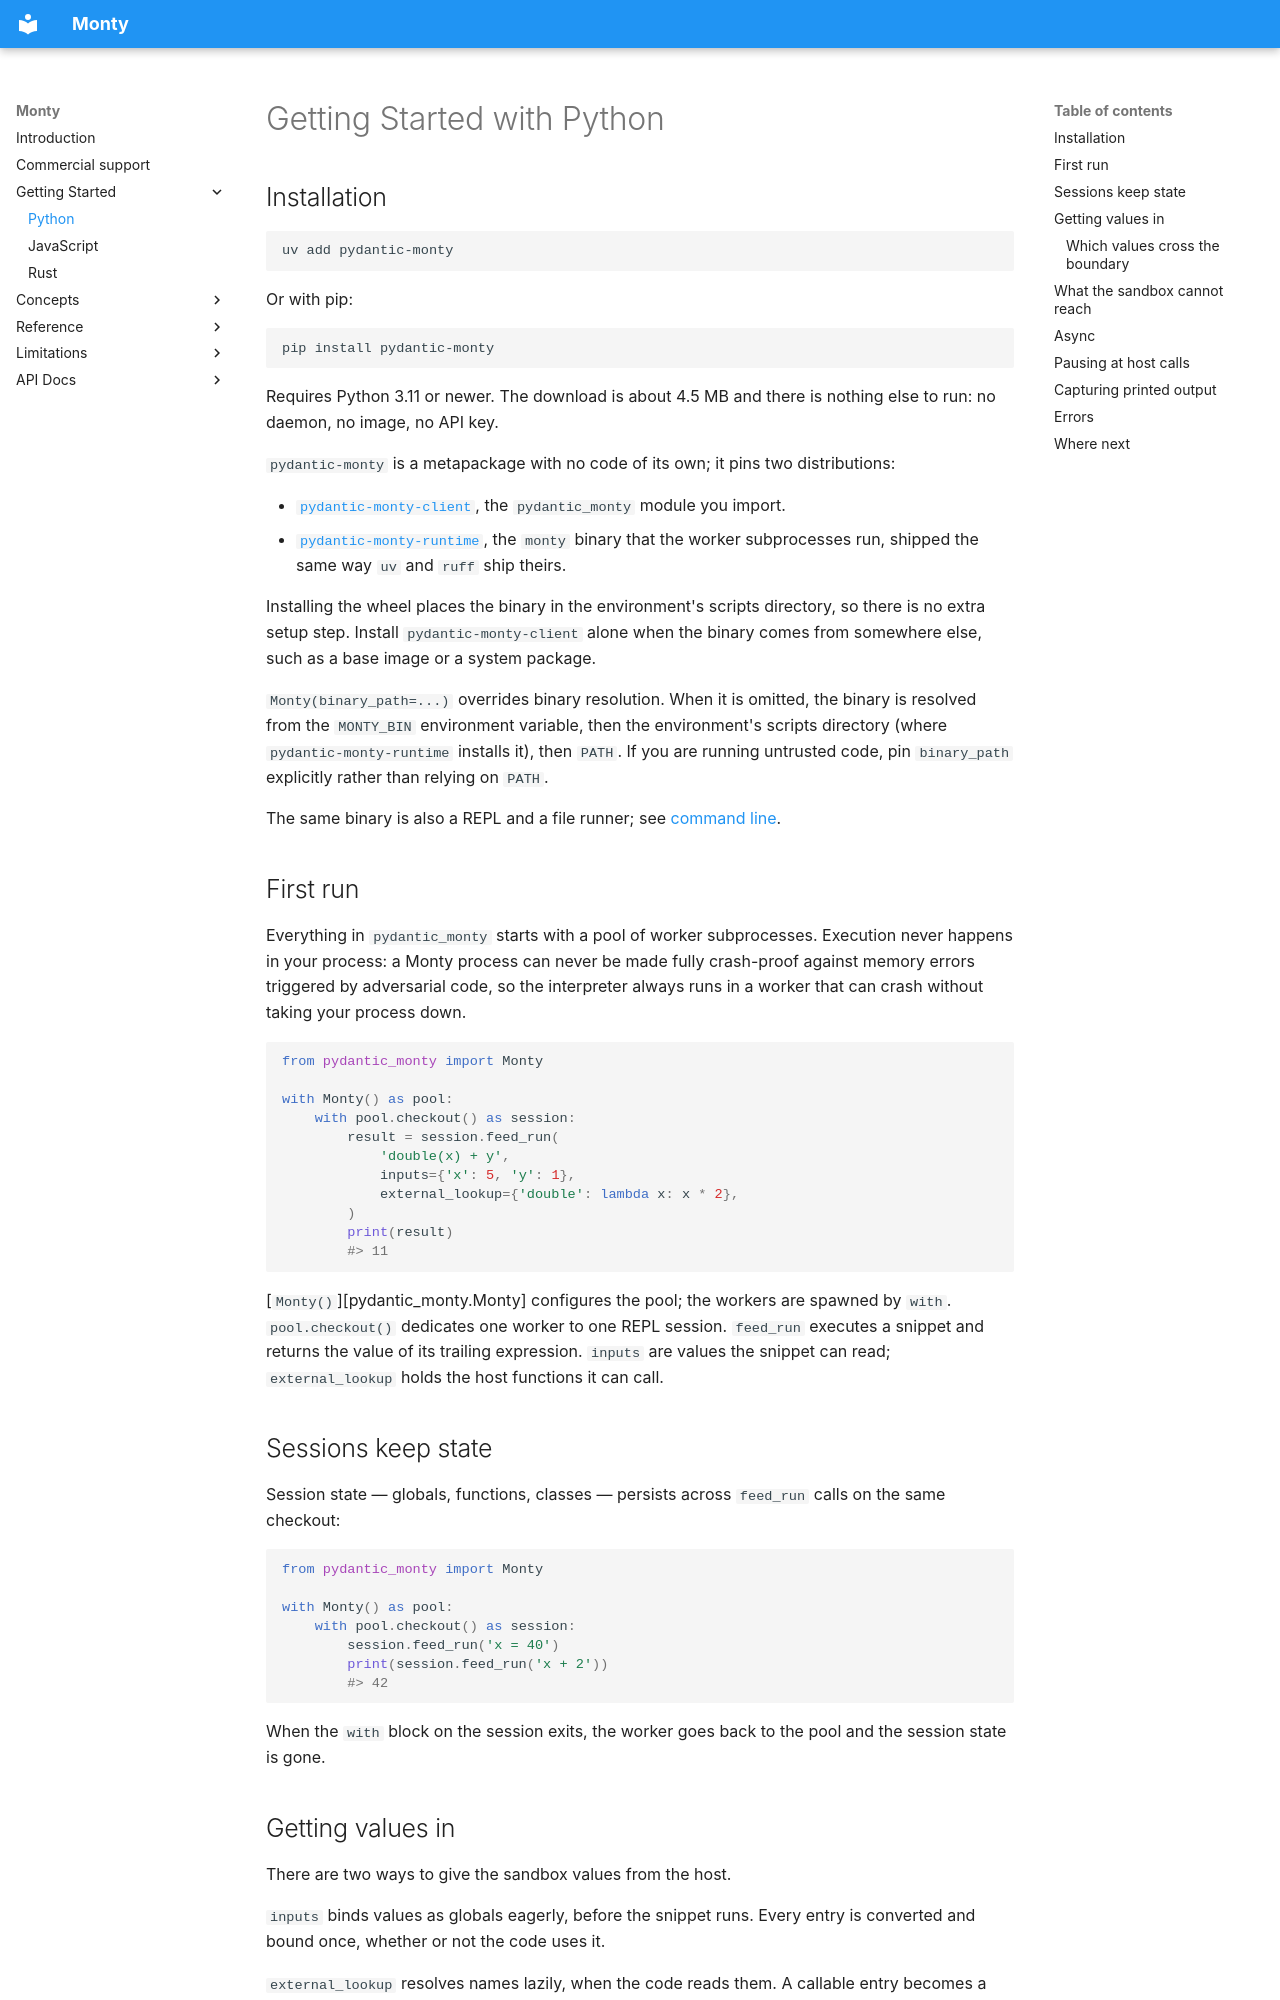

repository: pydantic/monty · page: quickstart/python/index.html · generator: mkdocs

# Getting Started with Python

## Installation

```bash
uv add pydantic-monty
```

Or with pip:

```bash
pip install pydantic-monty
```

Requires Python 3.11 or newer.
The download is about 4.5 MB and there is nothing else to run: no daemon, no image, no API key.

`pydantic-monty` is a metapackage with no code of its own; it pins two distributions:

- [`pydantic-monty-client`](https://pypi.org/project/pydantic-monty-client/), the `pydantic_monty` module you import.
- [`pydantic-monty-runtime`](https://pypi.org/project/pydantic-monty-runtime/), the `monty` binary that the worker
    subprocesses run, shipped the same way `uv` and `ruff` ship theirs.

Installing the wheel places the binary in the environment's scripts directory, so there is no extra setup step.
Install `pydantic-monty-client` alone when the binary comes from somewhere else, such as a base image or a system
package.

`Monty(binary_path=...)` overrides binary resolution.
When it is omitted, the binary is resolved from the `MONTY_BIN` environment variable, then the environment's scripts
directory (where `pydantic-monty-runtime` installs it), then `PATH`.
If you are running untrusted code, pin `binary_path` explicitly rather than relying on `PATH`.

The same binary is also a REPL and a file runner; see [command line](../cli.md).

## First run

Everything in `pydantic_monty` starts with a pool of worker subprocesses.
Execution never happens in your process: a Monty process can never be made fully crash-proof against memory errors
triggered by adversarial code, so the interpreter always runs in a worker that can crash without taking your process
down.

```python
from pydantic_monty import Monty

with Monty() as pool:
    with pool.checkout() as session:
        result = session.feed_run(
            'double(x) + y',
            inputs={'x': 5, 'y': 1},
            external_lookup={'double': lambda x: x * 2},
        )
        print(result)
        #> 11
```

[`Monty()`][pydantic_monty.Monty] configures the pool; the workers are spawned by `with`.
`pool.checkout()` dedicates one worker to one REPL session.
`feed_run` executes a snippet and returns the value of its trailing expression.
`inputs` are values the snippet can read; `external_lookup` holds the host functions it can call.

## Sessions keep state

Session state — globals, functions, classes — persists across `feed_run` calls on the same checkout:

```python
from pydantic_monty import Monty

with Monty() as pool:
    with pool.checkout() as session:
        session.feed_run('x = 40')
        print(session.feed_run('x + 2'))
        #> 42
```

When the `with` block on the session exits, the worker goes back to the pool and the session state is gone.
